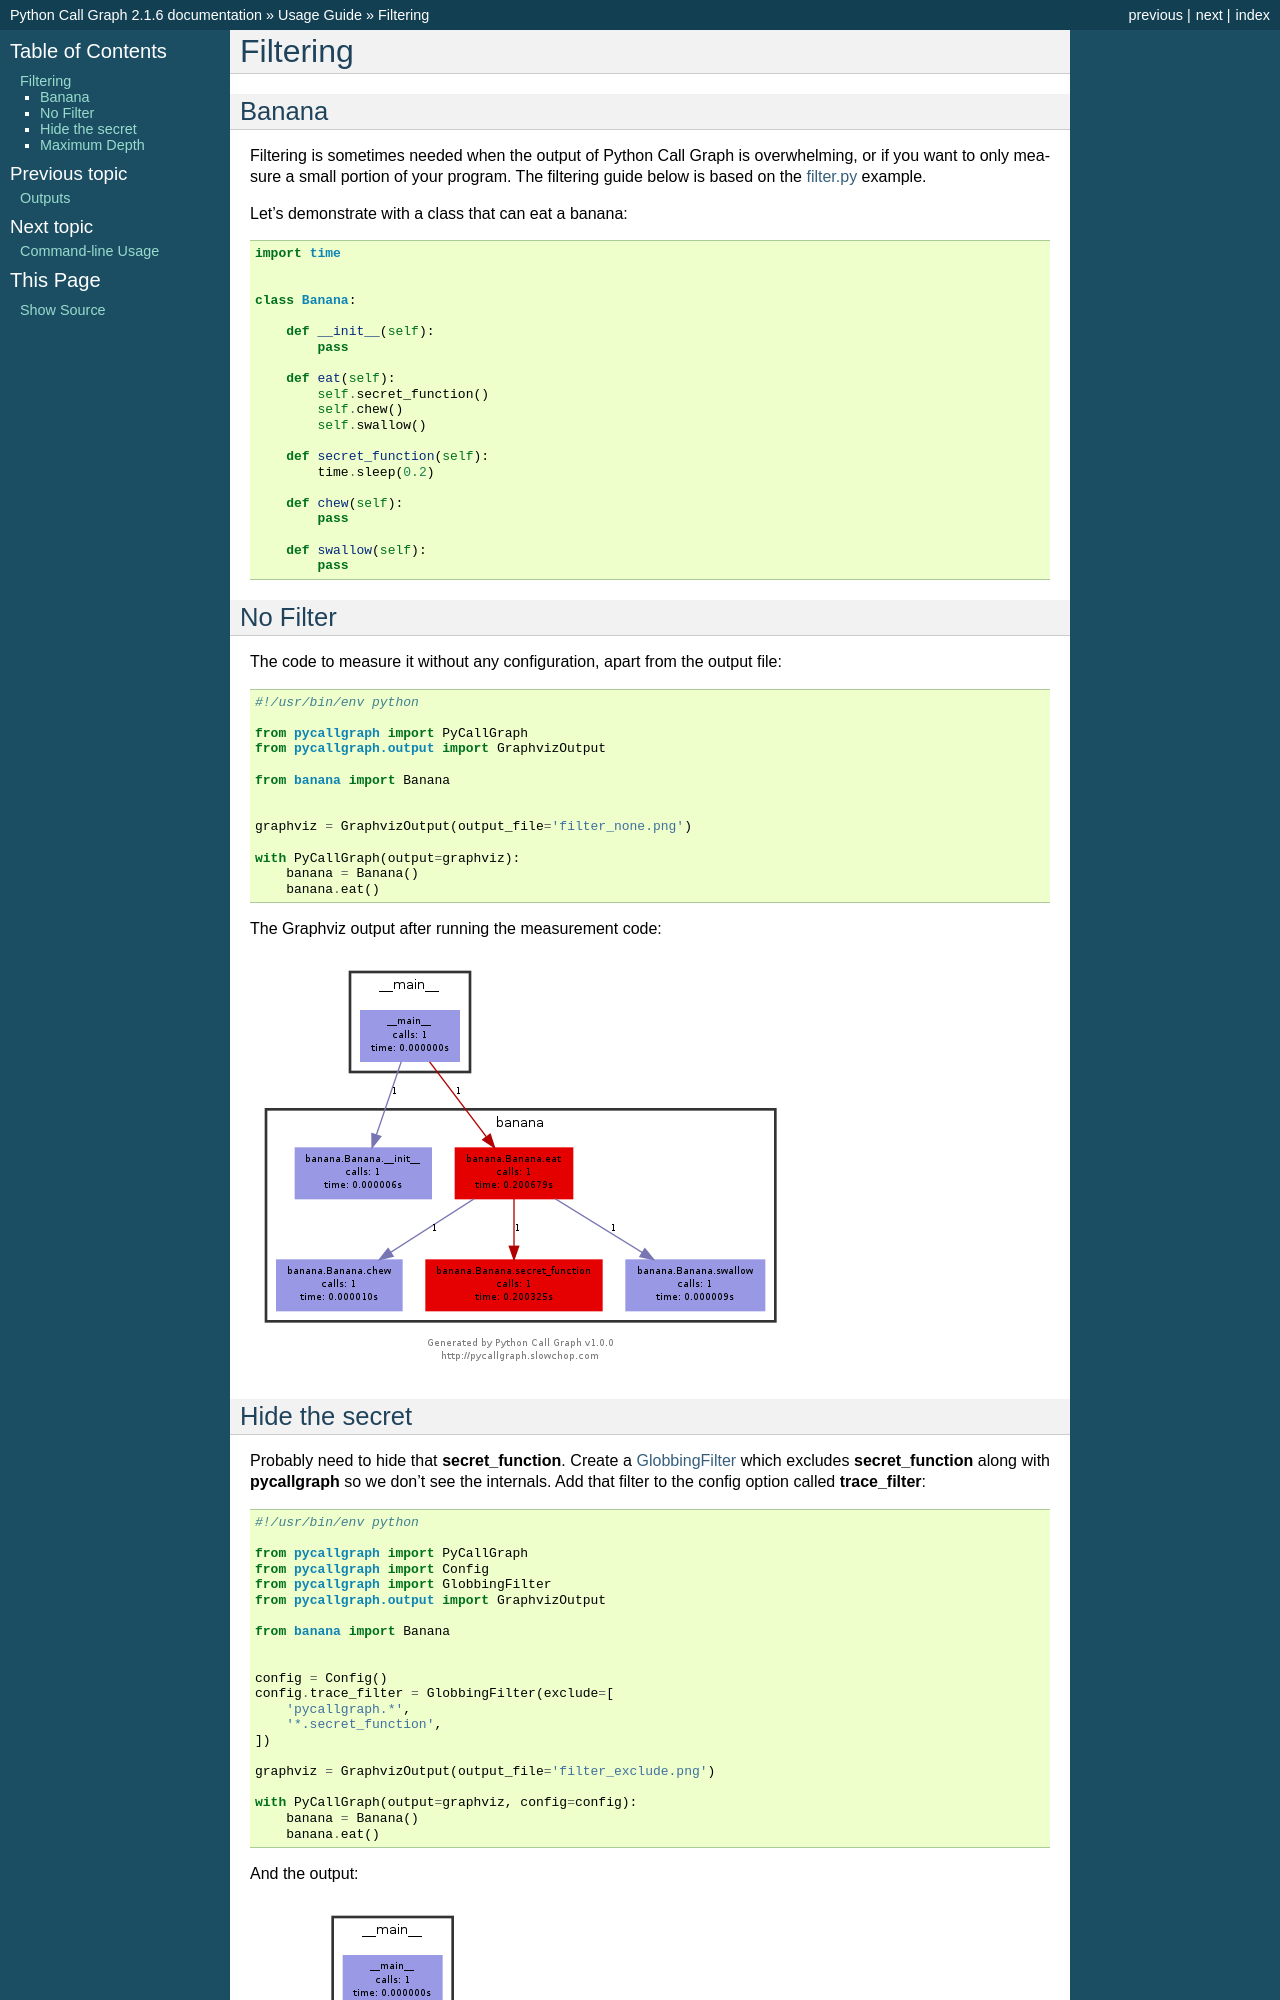

repository: Lewiscowles1986/py-call-graph · page: guide/filtering.html · generator: sphinx

Filtering
=========

Banana
------

Filtering is sometimes needed when the output of Python Call Graph is overwhelming, or if you want to only measure a small portion of your program. The filtering guide below is based on the `filter.py <https://github.com/Lewiscowles1986/py-call-graph/blob/main/examples/graphviz/filter.py>`_ example.

Let's demonstrate with a class that can eat a banana:

.. literalinclude:: filtering/banana.py

No Filter
---------

The code to measure it without any configuration, apart from the output file:

.. literalinclude:: filtering/filter_none.py

The Graphviz output after running the measurement code:

.. container:: example-image

    .. image:: filtering/filter_none.png
